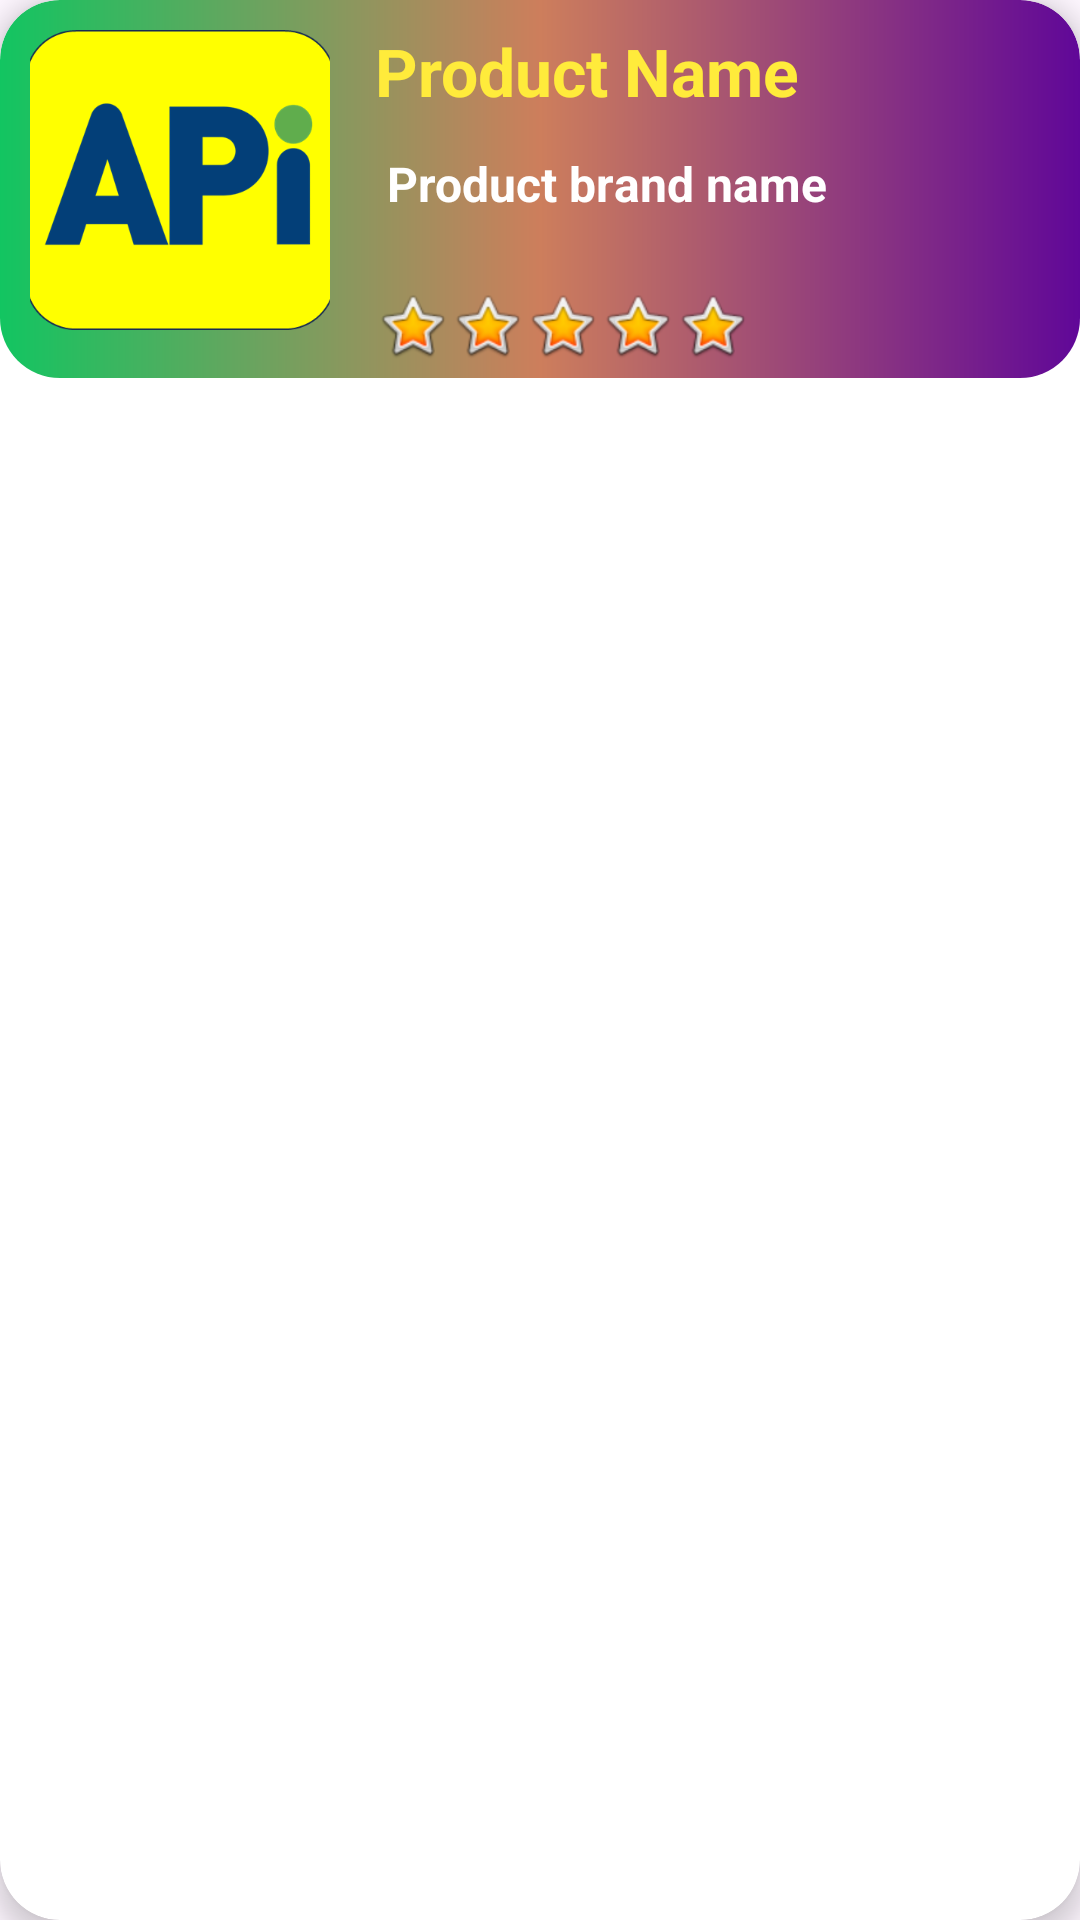

Layout XML and referenced resources for this Android screen:
<!-- AndroidManifest.xml: application theme Theme.Project23OfAndroidDev_HowToUseAPI_1 -->
<!-- res/layout/each_item.xml -->
<?xml version="1.0" encoding="utf-8"?>
<androidx.cardview.widget.CardView xmlns:android="http://schemas.android.com/apk/res/android"
    android:layout_width="match_parent"
    android:layout_height="wrap_content"
    xmlns:app="http://schemas.android.com/apk/res-auto"
    app:cardCornerRadius="20sp"
    android:layout_margin="9dp"
    android:id="@+id/cardItem"
    app:cardElevation="5dp">

    <LinearLayout
        android:id="@+id/linearLayoutOfEachRow"
        android:layout_width="match_parent"
        android:layout_height="wrap_content"
        android:background="@drawable/linear_layout_bg"
        android:orientation="horizontal">

        <com.google.android.material.imageview.ShapeableImageView
            android:id="@+id/shapeableImageViewForProductImage"
            android:layout_width="100dp"
            android:layout_height="100dp"
            android:scaleType="centerCrop"
            android:layout_margin="10dp"
            app:shapeAppearanceOverlay="@style/softCorner"
            android:src="@drawable/api_logo">

        </com.google.android.material.imageview.ShapeableImageView>



        <LinearLayout
            android:layout_width="wrap_content"
            android:layout_height="wrap_content"
            android:layout_margin="5dp"
            android:orientation="vertical">

            <TextView
                android:id="@+id/textViewForProductName"
                android:layout_width="wrap_content"
                android:layout_height="wrap_content"
                android:text="@string/product_name"
                android:textSize="22sp"
                android:layout_marginTop="4dp"
                android:textStyle="bold"
                android:textColor="#FFEB3B"/>



            <TextView
                android:id="@+id/textViewForForProductDetail"
                android:layout_width="wrap_content"
                android:layout_height="wrap_content"
                android:textStyle="bold"
                android:textSize="16sp"
                android:layout_marginTop="8dp"
                android:padding="4dp"
                android:textColor="@color/white"
                android:text="@string/product_brand_name">

            </TextView>

            <LinearLayout
                android:layout_width="wrap_content"
                android:layout_height="wrap_content"
                android:layout_marginTop="20dp"
                android:orientation="horizontal">

                <ImageView
                    android:id="@+id/imageView3"
                    android:layout_width="25sp"
                    android:layout_height="25sp"
                    app:srcCompat="@android:drawable/btn_star_big_on" />

                <ImageView
                    android:id="@+id/imageView5"
                    android:layout_width="25sp"
                    android:layout_height="25sp"
                    app:srcCompat="@android:drawable/btn_star_big_on" />

                <ImageView
                    android:id="@+id/imageView4"
                    android:layout_width="25sp"
                    android:layout_height="25sp"
                    app:srcCompat="@android:drawable/btn_star_big_on" />

                <ImageView
                    android:id="@+id/imageView2"
                    android:layout_width="25sp"
                    android:layout_height="25sp"
                    app:srcCompat="@android:drawable/btn_star_big_on" />

                <ImageView
                    android:id="@+id/imageView6"
                    android:layout_width="25sp"
                    android:layout_height="25sp"
                    app:srcCompat="@android:drawable/btn_star_big_on" />
            </LinearLayout>


        </LinearLayout>



    </LinearLayout>

</androidx.cardview.widget.CardView>
<!-- resources referenced by this layout -->
<resources>
  <!-- drawable api_logo: png bitmap (drawable, 15968 bytes) -->
  <!-- drawable linear_layout_bg (drawable) -->
  <?xml version="1.0" encoding="utf-8"?>
  <shape xmlns:android="http://schemas.android.com/apk/res/android">
  
      <corners android:radius="20sp"/>
      <gradient android:startColor="#12C561"
          android:centerColor="#CD7E5C"
          android:endColor="#600798"
          android:angle="0"/>
  
  </shape>
  <string name="product_brand_name">Product brand name</string>
  <string name="product_name">Product Name</string>
  <style name="softCorner">
  
          <item name="cornerFamily">rounded</item>
          <item name="cornerSize">10dp</item>
          <item name="color">@color/white</item>
  
      </style>
  <style name="Theme.Project23OfAndroidDev_HowToUseAPI_1" parent="Base.Theme.Project23OfAndroidDev_HowToUseAPI_1" />
  <style name="Base.Theme.Project23OfAndroidDev_HowToUseAPI_1" parent="Theme.Material3.DayNight.NoActionBar">
          
          
      </style>
  <!-- not gathered from this repository: default colours our renderer supplied (Android Studio template values) -->
  <color name="white">#FFFFFFFF</color>
</resources>
